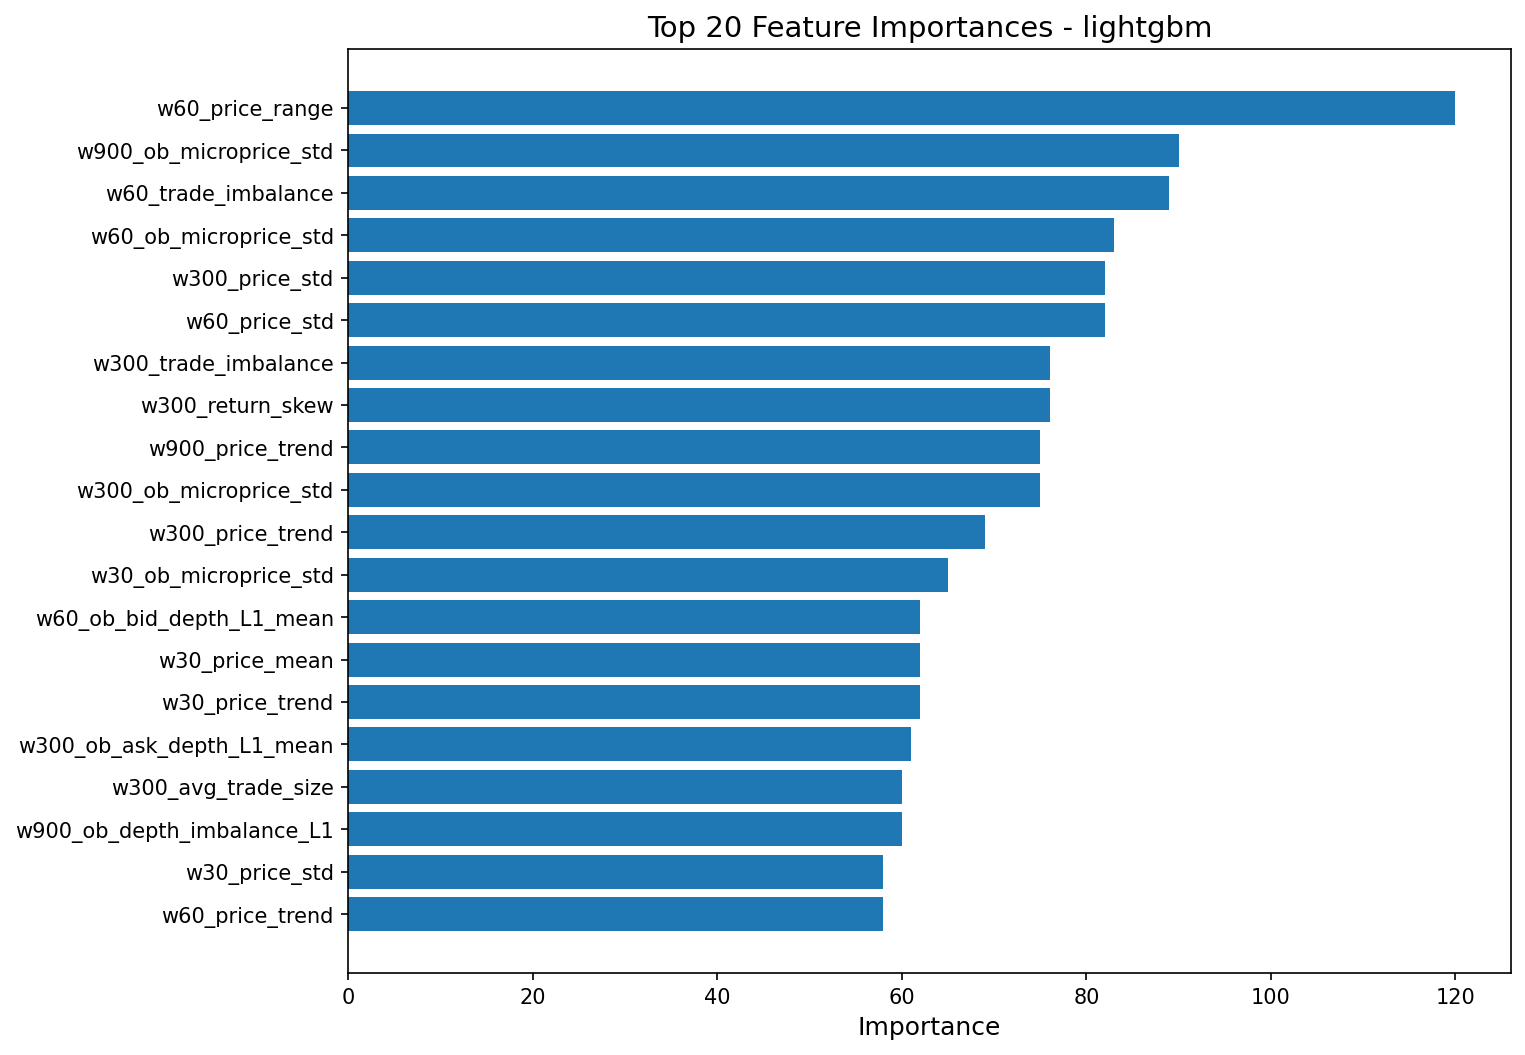

The table this chart was drawn from, first rows:
feature, importance
w60_price_range, 120
w900_ob_microprice_std, 90
w60_trade_imbalance, 89
w60_ob_microprice_std, 83
w300_price_std, 82
w60_price_std, 82
w300_trade_imbalance, 76
w300_return_skew, 76
w900_price_trend, 75
w300_ob_microprice_std, 75
w300_price_trend, 69
w30_ob_microprice_std, 65
w60_ob_bid_depth_L1_mean, 62
w30_price_mean, 62
w30_price_trend, 62
w300_ob_ask_depth_L1_mean, 61
w300_avg_trade_size, 60
w900_ob_depth_imbalance_L1, 60
w30_price_std, 58
w60_price_trend, 58
w60_spread_std, 57
w900_return_kurt, 57
w60_return_skew, 56
w300_ob_bid_depth_L1_mean, 53
w900_trade_imbalance, 52
w30_trade_imbalance, 51
w900_ob_bid_depth_L1_mean, 51
w30_ob_bid_depth_L1_mean, 50
w900_price_mean, 50
w900_price_momentum, 50
w900_trade_volume, 48
w300_return_kurt, 48
w60_price_momentum, 48
w60_tick_interval_std, 47
w60_ob_ask_depth_L1_mean, 46
w300_spread_std, 46
w60_price_max, 46
w300_spread_mean, 45
w60_spread_mean, 45
w900_price_std, 45
w900_avg_trade_size, 45
w900_ob_ask_depth_L1_mean, 45
w60_trade_count, 44
w30_return_kurt, 42
w30_price_min, 41
w60_trade_volume, 40
w30_price_momentum, 39
w60_avg_trade_size, 39
w900_spread_mean, 38
w900_tick_interval_std, 38
w60_ob_depth_imbalance_L1, 38
w30_trade_volume, 37
w900_ob_microprice_mean, 37
w900_return_mean, 36
w300_price_mean, 36
w300_trade_volume, 36
w60_return_std, 36
w30_tick_interval_std, 35
w60_avg_tick_interval, 35
w900_return_skew, 35
... 51 more rows
